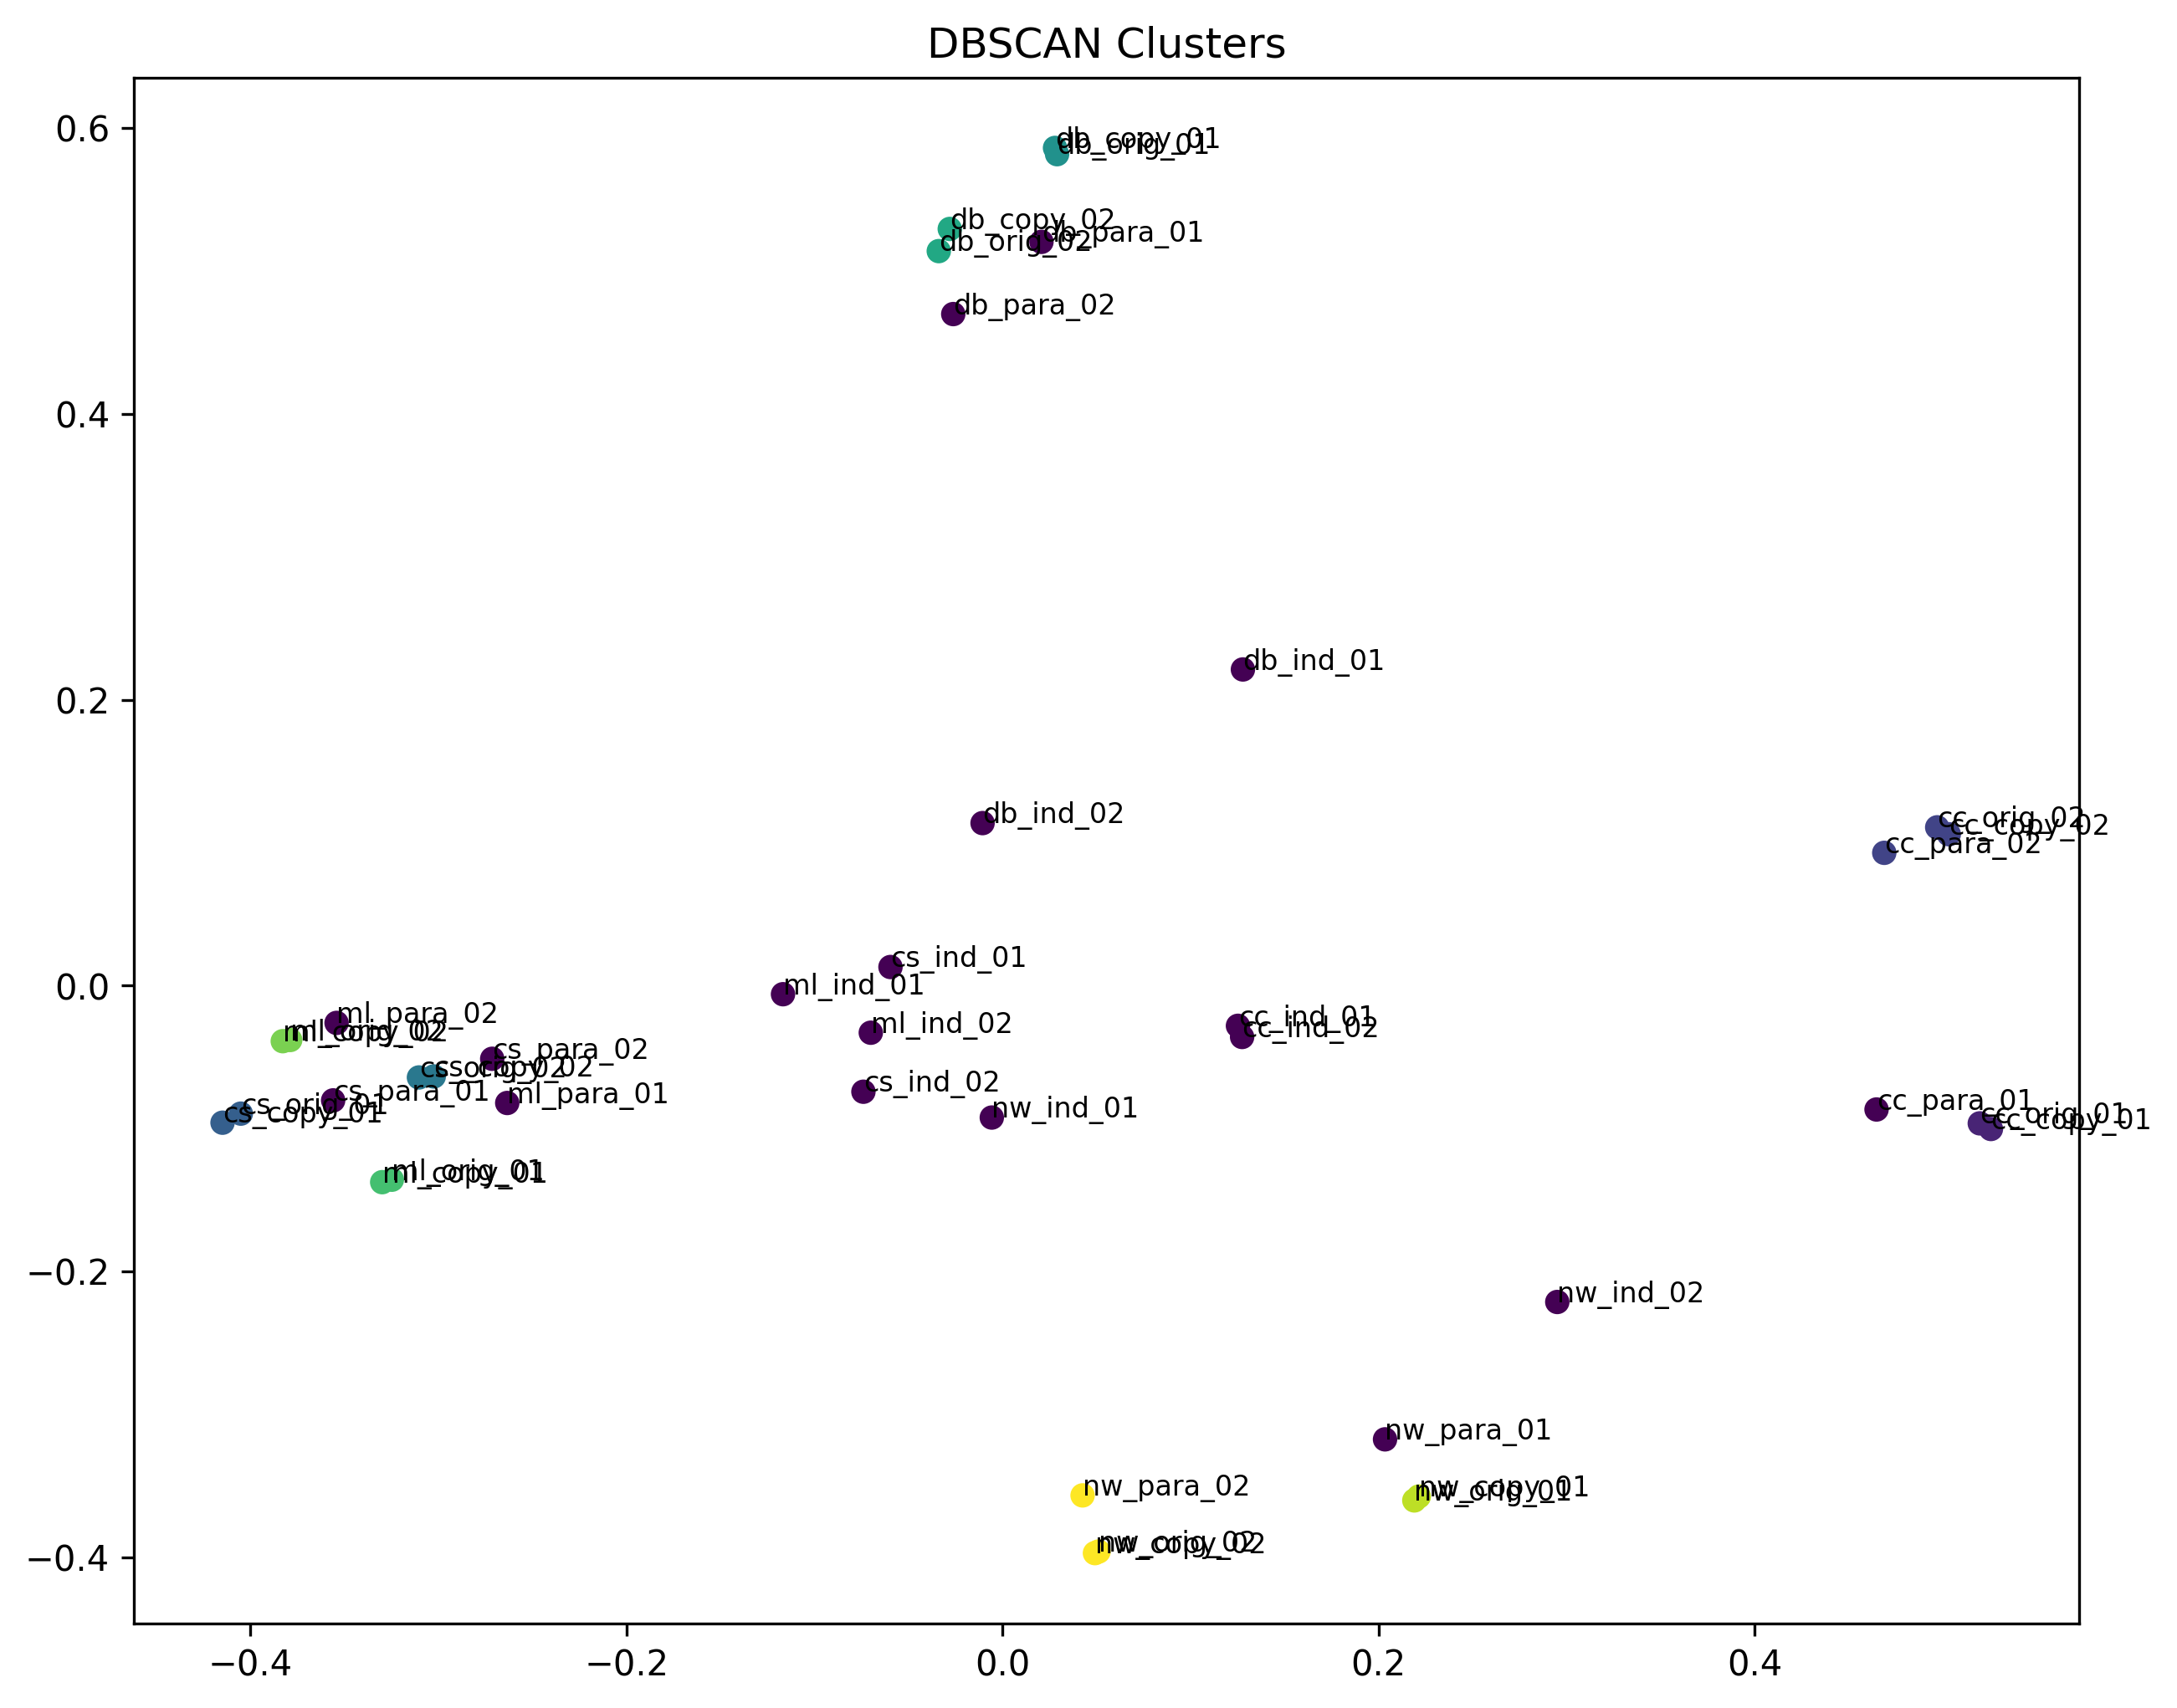

The table this chart was drawn from, first rows:
Document, Cluster
cc_copy_01.txt, 0
cc_copy_02.txt, 1
cc_ind_01.txt, -1
cc_ind_02.txt, -1
cc_orig_01.txt, 0
cc_orig_02.txt, 1
cc_para_01.txt, -1
cc_para_02.txt, 1
cs_copy_01.txt, 2
cs_copy_02.txt, 3
cs_ind_01.txt, -1
cs_ind_02.txt, -1
cs_orig_01.txt, 2
cs_orig_02.txt, 3
cs_para_01.txt, -1
cs_para_02.txt, -1
db_copy_01.txt, 4
db_copy_02.txt, 5
db_ind_01.txt, -1
db_ind_02.txt, -1
db_orig_01.txt, 4
db_orig_02.txt, 5
db_para_01.txt, -1
db_para_02.txt, -1
ml_copy_01.txt, 6
ml_copy_02.txt, 7
ml_ind_01.txt, -1
ml_ind_02.txt, -1
ml_orig_01.txt, 6
ml_orig_02.txt, 7
ml_para_01.txt, -1
ml_para_02.txt, -1
nw_copy_01.txt, 8
nw_copy_02.txt, 9
nw_ind_01.txt, -1
nw_ind_02.txt, -1
nw_orig_01.txt, 8
nw_orig_02.txt, 9
nw_para_01.txt, -1
nw_para_02.txt, 9
